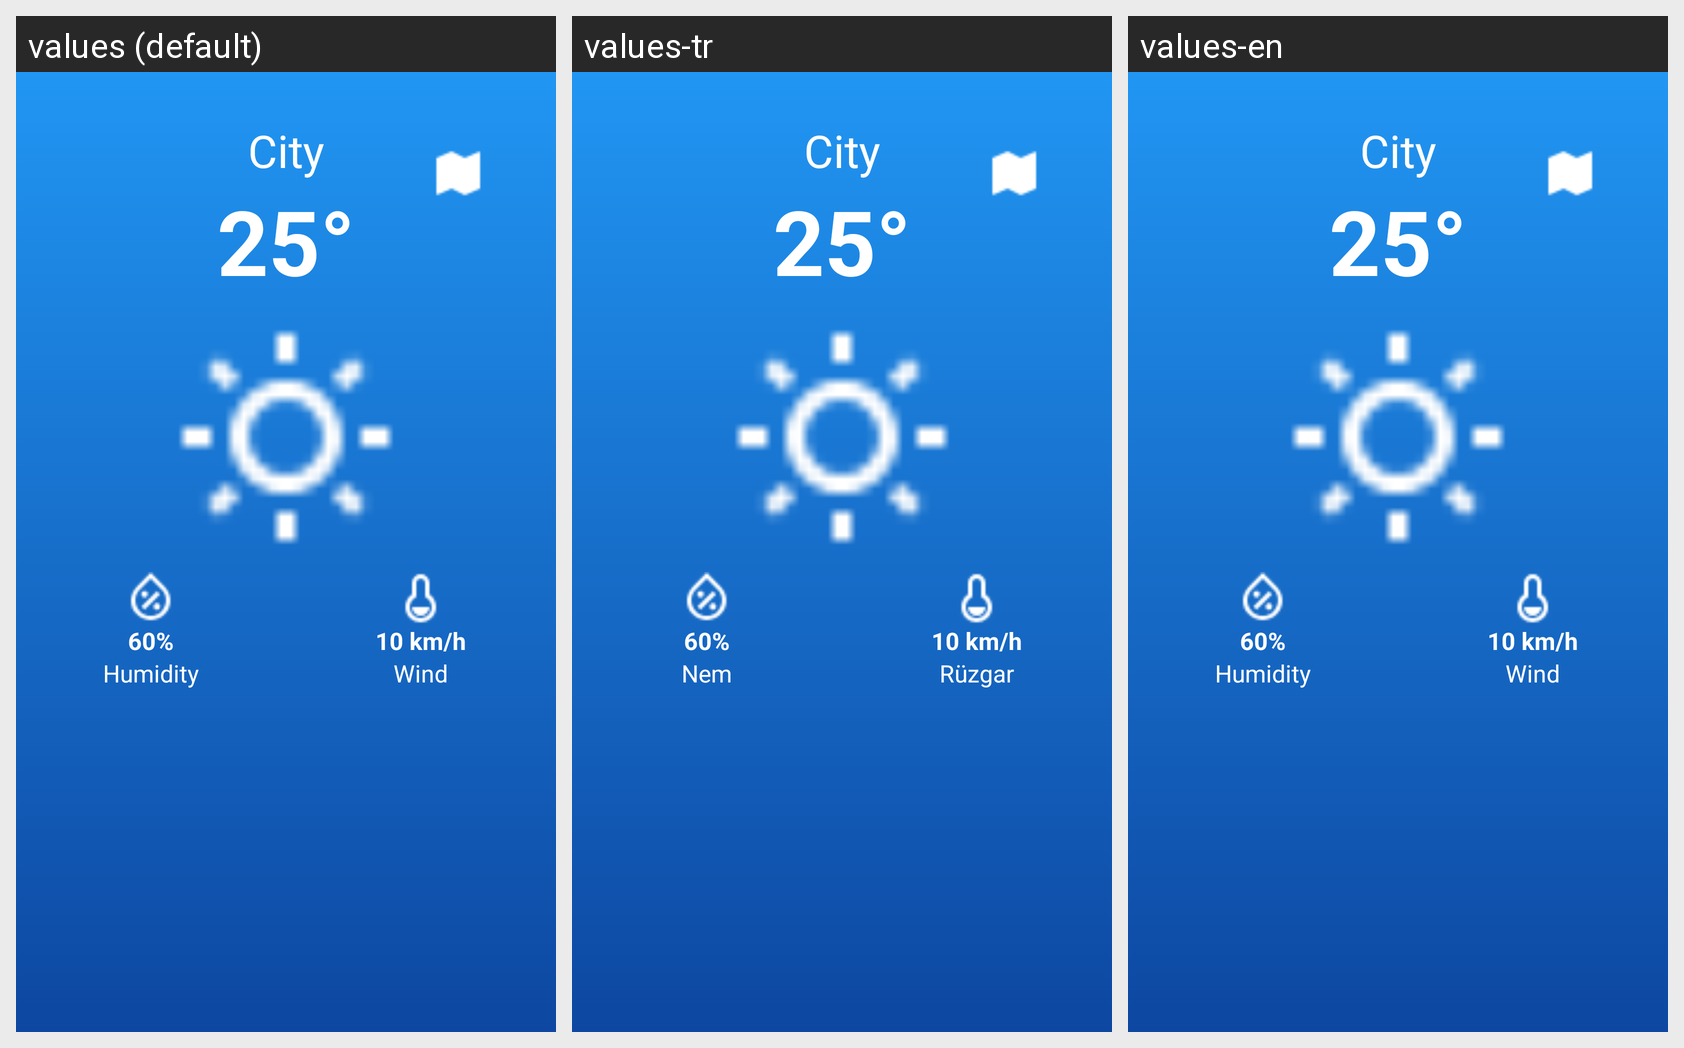

Locale-by-locale string values for the Android screen shown in this grid:
Android screen res/layout/activity_main.xml rendered under 3 locales, left to right: values (default), values-tr, values-en. Device: Nexus 5 (rendered at 1080×1920; each locale shown at half size, 540×960, under a caption strip naming it); theme Theme.WeatherAppFT.
Strings drawn on this screen, with the default value and each locale's value (text and hints the layout hard-codes appear in the picture but are not listed):

city_placeholder
  values: City
  values-tr: City  [not translated; the default value is used]
  values-en: City  [not translated; the default value is used]

humidity
  values: Humidity
  values-tr: Nem
  values-en: Humidity

wind
  values: Wind
  values-tr: Rüzgar
  values-en: Wind
